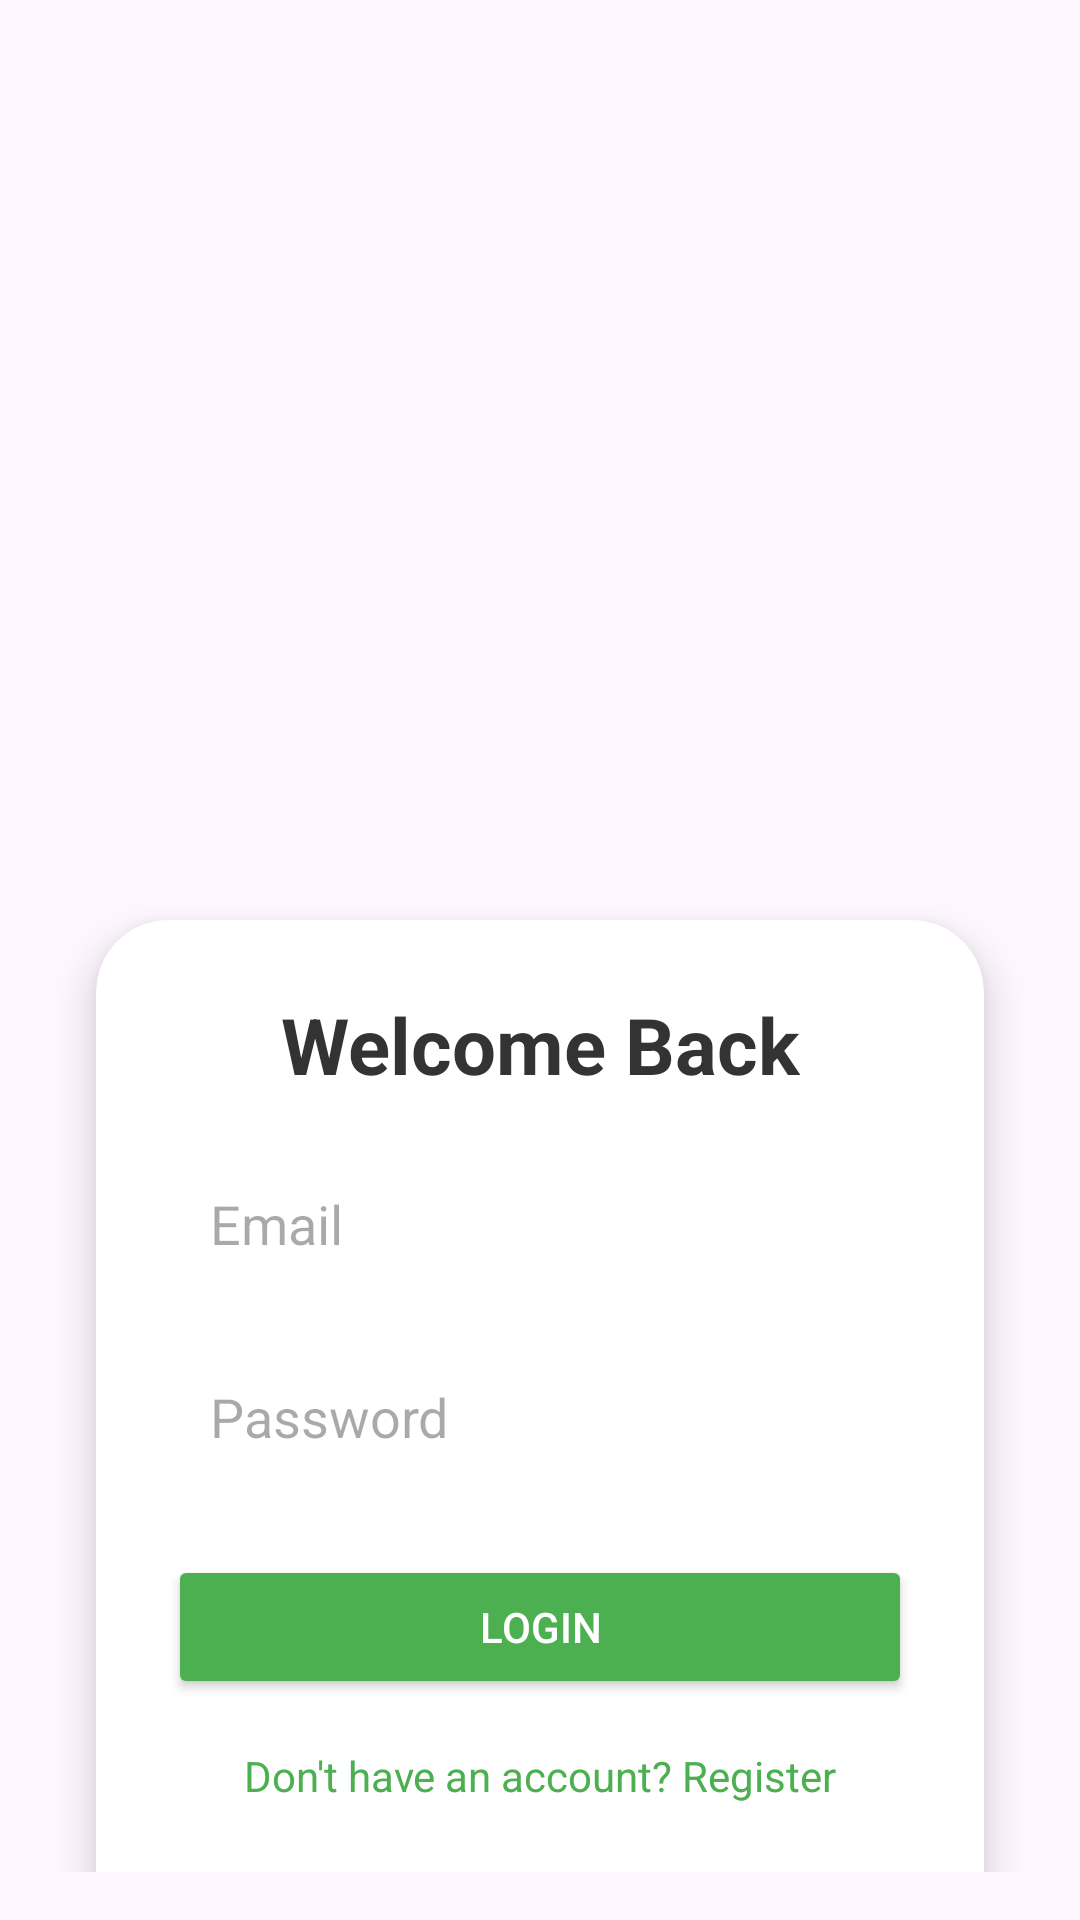

Produce the Android XML layout that renders to this screen, including the resource entries it uses.
<!-- AndroidManifest.xml: application theme Theme.EspenseTrackerApp -->
<!-- res/layout/activity_login.xml -->
<?xml version="1.0" encoding="utf-8"?>
<androidx.constraintlayout.widget.ConstraintLayout
    xmlns:android="http://schemas.android.com/apk/res/android"
    xmlns:app="http://schemas.android.com/apk/res-auto"
    xmlns:tools="http://schemas.android.com/tools"
    android:layout_width="match_parent"
    android:layout_height="match_parent"
    android:id="@+id/main"
    android:padding="16dp">

    
    <ImageView
        android:id="@+id/logoImage"
        android:layout_width="465dp"
        android:layout_height="288dp"
        android:layout_marginTop="32dp"
        android:contentDescription="App Logo"
        android:scaleType="centerInside"
        android:src="@drawable/expense_tracker"
        app:layout_constraintEnd_toEndOf="parent"
        app:layout_constraintStart_toStartOf="parent"
        app:layout_constraintTop_toTopOf="parent" />

    <androidx.cardview.widget.CardView
        android:layout_marginTop="50dp"
        android:id="@+id/loginCard"
        android:layout_width="0dp"
        android:layout_height="wrap_content"
        android:layout_margin="16dp"
        app:cardCornerRadius="24dp"
        app:cardElevation="8dp"
        app:layout_constraintTop_toBottomOf="@id/logoImage"
        app:layout_constraintBottom_toBottomOf="parent"
        app:layout_constraintStart_toStartOf="parent"
        app:layout_constraintEnd_toEndOf="parent"

        android:background="#F9F9F9">

        <androidx.constraintlayout.widget.ConstraintLayout
            android:layout_width="match_parent"
            android:layout_height="347dp"
            android:padding="24dp">

            <TextView
                android:id="@+id/tvLoginTitle"
                android:layout_width="wrap_content"
                android:layout_height="wrap_content"
                android:layout_marginBottom="16dp"
                android:text="Welcome Back"
                android:textColor="#333333"
                android:textSize="26sp"
                android:textStyle="bold"
                app:layout_constraintEnd_toEndOf="parent"
                app:layout_constraintStart_toStartOf="parent"
                app:layout_constraintTop_toTopOf="parent" />

            <EditText
                android:id="@+id/etEmail"
                android:layout_width="0dp"
                android:layout_height="wrap_content"
                android:layout_marginTop="16dp"
                android:background="@drawable/edit_text_bg"
                android:hint="Email"
                android:inputType="textEmailAddress"
                android:padding="14dp"
                app:layout_constraintEnd_toEndOf="parent"
                app:layout_constraintStart_toStartOf="parent"
                app:layout_constraintTop_toBottomOf="@id/tvLoginTitle" />

            <EditText
                android:id="@+id/etPassword"
                android:layout_width="0dp"
                android:layout_height="wrap_content"
                android:layout_marginTop="12dp"
                android:background="@drawable/edit_text_bg"
                android:hint="Password"
                android:inputType="textPassword"
                android:padding="14dp"
                app:layout_constraintEnd_toEndOf="parent"
                app:layout_constraintStart_toStartOf="parent"
                app:layout_constraintTop_toBottomOf="@id/etEmail" />

            <Button
                android:id="@+id/btnLogin"
                android:layout_width="0dp"
                android:layout_height="wrap_content"
                android:layout_marginTop="20dp"
                android:backgroundTint="#4CAF50"
                android:padding="14dp"
                android:text="Login"
                android:textColor="#FFFFFF"
                app:layout_constraintEnd_toEndOf="parent"
                app:layout_constraintStart_toStartOf="parent"
                app:layout_constraintTop_toBottomOf="@id/etPassword" />

            <TextView
                android:id="@+id/tvRegisterLink"
                android:layout_width="wrap_content"
                android:layout_height="wrap_content"
                android:layout_marginTop="16dp"
                android:clickable="true"
                android:focusable="true"
                android:text="Don't have an account? Register"
                android:textColor="#4CAF50"
                android:textSize="14sp"
                app:layout_constraintEnd_toEndOf="parent"
                app:layout_constraintStart_toStartOf="parent"
                app:layout_constraintTop_toBottomOf="@id/btnLogin" />

        </androidx.constraintlayout.widget.ConstraintLayout>
    </androidx.cardview.widget.CardView>

</androidx.constraintlayout.widget.ConstraintLayout>
<!-- resources referenced by this layout -->
<resources>
  <style name="Theme.EspenseTrackerApp" parent="Base.Theme.EspenseTrackerApp" />
  <style name="Base.Theme.EspenseTrackerApp" parent="Theme.Material3.Light.NoActionBar">
          
          
      </style>
</resources>
